Run: headless pygame with SDL's dummy video driver; simulated clock (each Clock.tick advances the game by its frame time, no real sleeping); random seed 0; keys injected as events and as key.get_pressed() state; no mouse input.
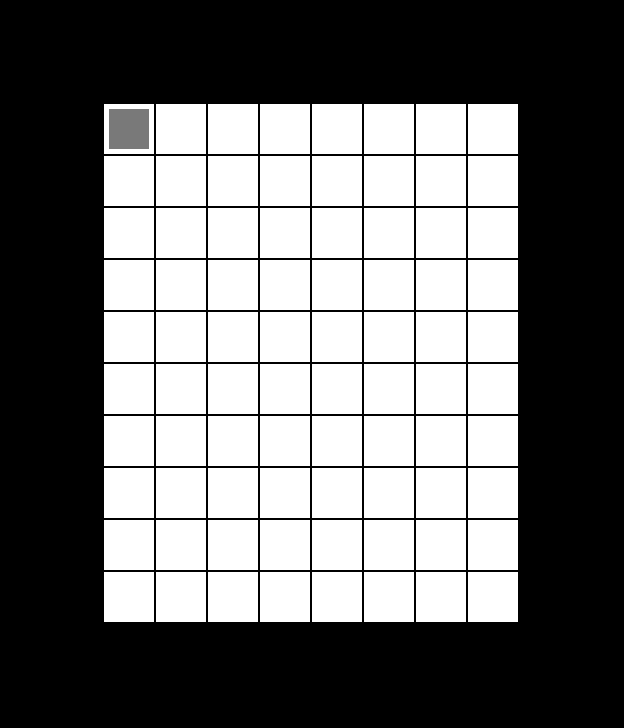
Frame 1 of 4 · flips 1–60 · no input
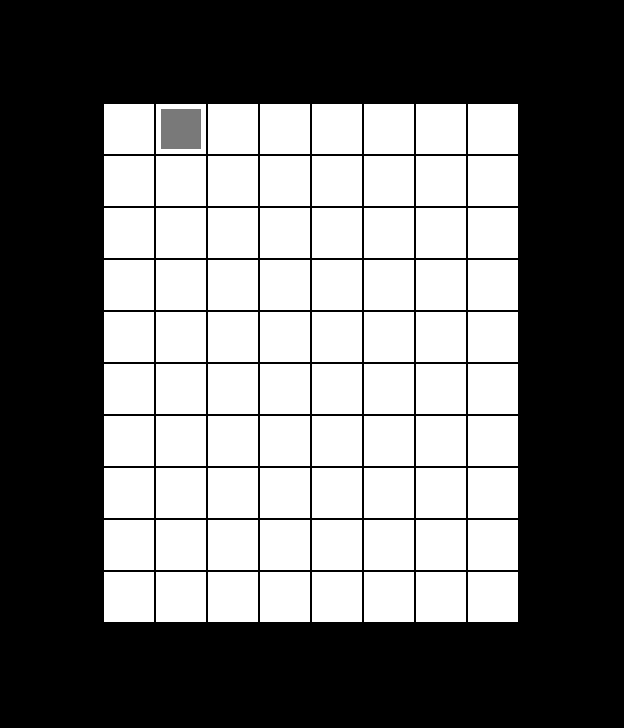
Frame 2 of 4 · flips 61–180 · tapped SPACE, RETURN · held RIGHT (→), D
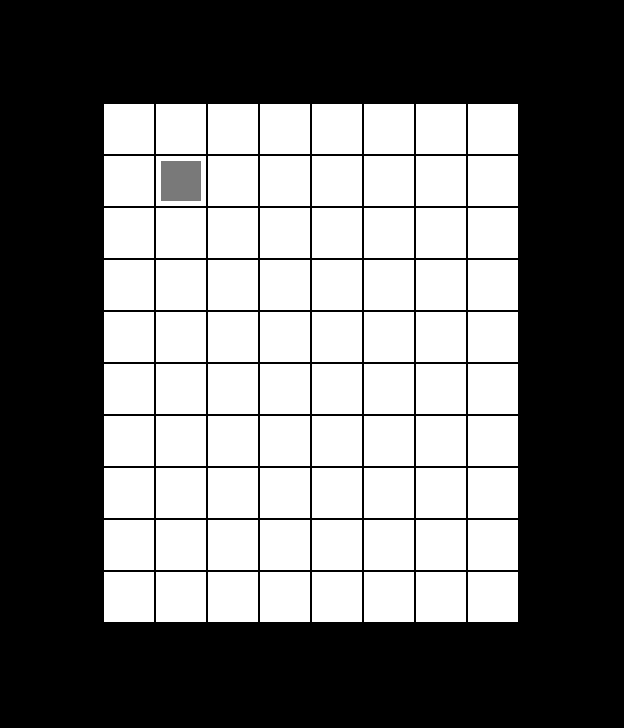
Frame 3 of 4 · flips 181–300 · held DOWN (↓), S
Frame 4 of 4 · flips 301–420 · held LEFT (←), A, UP (↑), W · screen same as frame 1, image omitted

The pygame program that drew these frames:

import pygame
from pygame.locals import *
import sys
import random

pygame.init()

colorWHITE = (255,255,255)
colorBLACK = (0, 0, 0)
colorGRAY = (121, 121, 121)

# window dimensions
# formula x dimension: block size * number of blocks + gap size * (# of blocks + 1) + symmetrical padding of even # * blocks
gameWindow = pygame.display.set_mode((624,728))

pygame.display.set_caption('animated character template')

gameQuit = False
# starting position on maze, top left square is: padding + 0.5 * (block len - character len)
move_x = 109
move_y = 109

# game loop

while not gameQuit:
    for event in pygame.event.get():
        if event.type == pygame.QUIT:
            gameQuit = True
            pygame.quit()
            sys.exit()

            # player press q or press esq = quit event
        if event.type == pygame.KEYDOWN:
            if event.key == pygame.K_q or event.key == pygame.K_ESCAPE:
                pygame.quit()
                sys.exit()
        # movement
        if event.type == pygame.KEYDOWN:
            if event.key == pygame.K_LEFT:
                move_x -= 52
            if event.key == pygame.K_RIGHT:
                move_x += 52
            if event.key == pygame.K_UP:
                move_y -= 52
            if event.key == pygame.K_DOWN:
                move_y += 52

    # make window white
    gameWindow.fill(colorBLACK)
    for y in range(2, 12):
        for x in range(2, 10):
            rect = pygame.Rect(x * 52, y * 52, 50, 50)
            pygame.draw.rect(gameWindow, colorWHITE, rect)

    # make black rectangle object
    pygame.draw.rect(gameWindow, colorGRAY, [move_x, move_y, 40, 40])

    pygame.display.update()            
